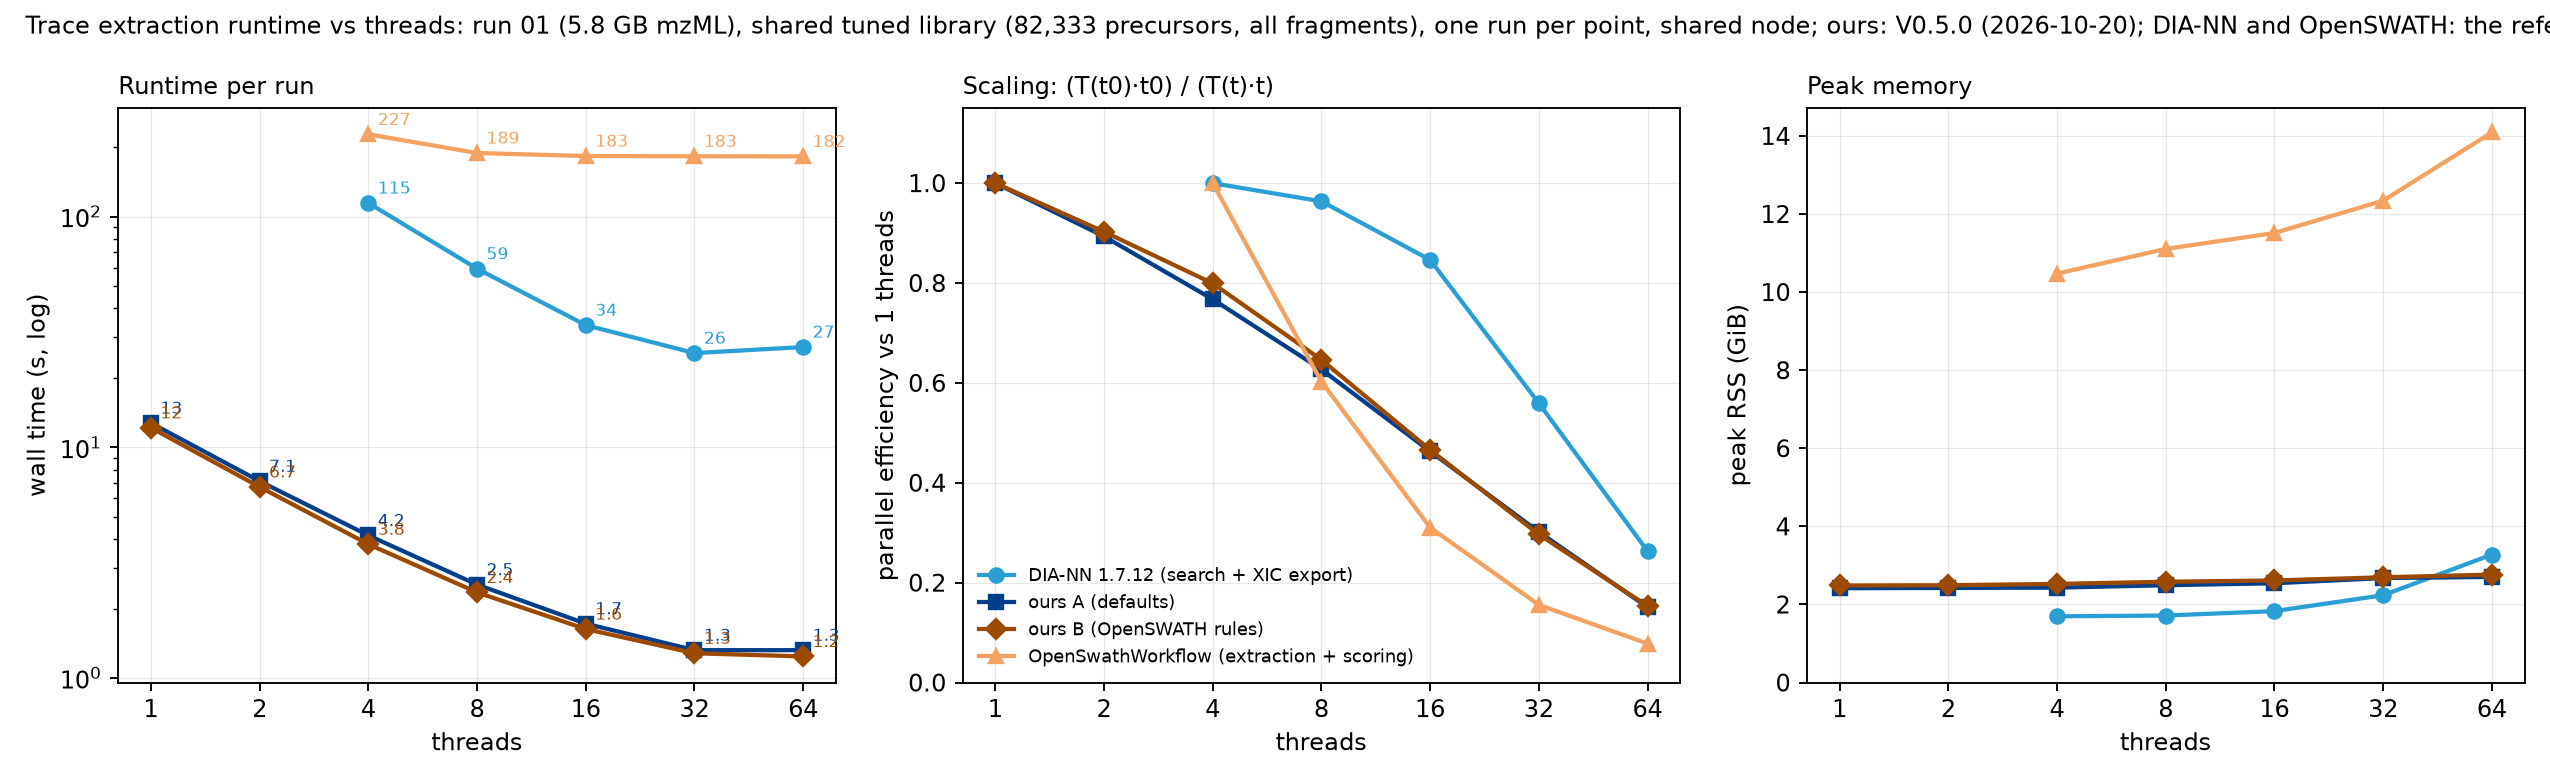

Values plotted in this chart, from the file beside it:
tool	threads	wall_s	cpu_s	peak_rss_gib
DIA-NN 1.7.12 (search + XIC export)	4	114.5	396.8	1.697
DIA-NN 1.7.12 (search + XIC export)	8	59.43	407.9	1.716
DIA-NN 1.7.12 (search + XIC export)	16	33.83	437.7	1.829
DIA-NN 1.7.12 (search + XIC export)	32	25.6	587	2.236
DIA-NN 1.7.12 (search + XIC export)	64	27.2	1267	3.277
OpenSwathWorkflow (extraction + scoring)	4	227.2	505.5	10.47
OpenSwathWorkflow (extraction + scoring)	8	188.6	568	11.11
OpenSwathWorkflow (extraction + scoring)	16	183	708.9	11.51
OpenSwathWorkflow (extraction + scoring)	32	182.6	1075	12.34
OpenSwathWorkflow (extraction + scoring)	64	182.3	2082	14.09
ours A (defaults)	1	12.74	13.13	2.416
ours A (defaults)	2	7.130	13.83	2.423
ours A (defaults)	4	4.150	14.89	2.430
ours A (defaults)	8	2.540	15.55	2.492
ours A (defaults)	16	1.720	16.74	2.543
ours A (defaults)	32	1.320	17.68	2.676
ours A (defaults)	64	1.320	20.06	2.705
ours B (OpenSWATH rules)	1	12.15	12.48	2.486
ours B (OpenSWATH rules)	2	6.730	13.05	2.492
ours B (OpenSWATH rules)	4	3.800	13.47	2.526
ours B (OpenSWATH rules)	8	2.350	14.22	2.581
ours B (OpenSWATH rules)	16	1.630	15.55	2.614
ours B (OpenSWATH rules)	32	1.280	17.08	2.696
ours B (OpenSWATH rules)	64	1.240	18.75	2.764
